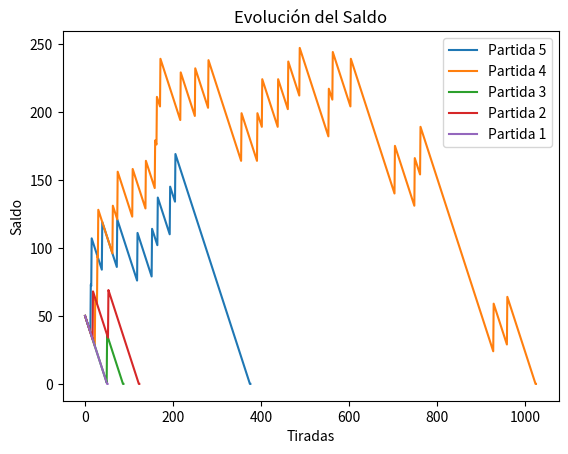

Write the Python code that produced this figure.
import random
import matplotlib.pyplot as plt

#Generar una tirada aleatoria
def girar():
    resultado=random.randint(0,36)
    return resultado


#Casillas
#        0,1,2,3,4,5,6,7,8,9,0,1,2,3,4,5,6,7,8,9,0,1,2,3,4,5,6,7,8,9,0,1,2,3,4,5,6   
tablero=[1,0,0,0,0,0,0,0,0,0,0,0,0,0,0,0,0,0,0,0,0,0,0,0,0,0,0,0,0,0,0,0,0,0,0,0,0]

#Color
rojo=0
negro=0

#Par o Impar
par=0
impar=0

#Tercios
tercio1=0
tercio2=0
tercio3=0

#Mitades
mitad1=0
mitad2=0

#Filas
fila1=0
fila2=0
fila3=0

#Numero de tiradas simuladas
tiradasInicio=10000
#Saldo total
saldoInicio=50

#Partidas
partidas=5

#Lista para almacenar los saldos al final de cada tirada
saldoTiradas = []

#Costo total de cada tirada
costo=sum(tablero)+rojo+negro+par+impar+tercio1+tercio2+tercio3+mitad1+mitad2+fila1+fila2+fila3


while partidas!=0:
    tiradas=tiradasInicio
    saldo=saldoInicio
    saldoTiradas.append(saldo)

    while tiradas!=0 or saldo<=0:
        #Comprobar si hay saldo para hacer la apuesta
        if saldo<costo:
            saldo=0
            saldoTiradas.append(saldo)
            break
        
        #Actualizar saldo, tiradas y ganado despues de la apuesta
        saldo=saldo-costo
        tiradas=tiradas-1
        ganado=0

        #Simular giro ruleta
        resultado=girar()

        #Casilla
        ganado=ganado+tablero[resultado]*36

        #0
        if resultado==0:
            saldo=saldo+ganado
            saldoTiradas.append(saldo)
            continue

        #Color
        if resultado==1 or resultado==3 or resultado==5 or resultado==7 or resultado==9 or resultado==12 or resultado==14 or resultado==16 or resultado==18 or resultado==19 or resultado==21 or resultado==23 or resultado==25 or resultado==27 or resultado==30 or resultado==32 or resultado==34 or resultado==36:
            ganado=ganado+rojo*2
        else:
            ganado=ganado+negro*2

        #Par o Impar
        if resultado%2==0:
            ganado=ganado+par*2
        else:
            ganado=ganado+impar*2

        #Tercios
        if resultado < 13:
            ganado=ganado+tercio1*3
        elif resultado < 25:
            ganado=ganado+tercio2*3
        else:
            ganado=ganado+tercio3*3

        #Mitades
        if resultado < 19:
            ganado=ganado+mitad1*2
        else:
            ganado=ganado+mitad2*2

        #Filas
        if resultado%3==0:
            ganado=ganado+fila3*3
        elif resultado%3==2:
            ganado=ganado+fila2*3
        else:
            ganado=ganado+fila1*3
            
        #Actualizar saldo en funcion de lo ganado y añadirlo a la lista del progreso
        saldo=saldo+ganado
        saldoTiradas.append(saldo)

    #Grafica con el progreso del saldo
    plt.plot(range(1, len(saldoTiradas) + 1), saldoTiradas, label=f'Partida {partidas}')

    #Reiniciar la lista para almacenar los saldos al final de cada tirada
    saldoTiradas.clear()
    partidas=partidas-1

#Grafica
plt.title('Evolución del Saldo')
plt.xlabel('Tiradas')
plt.ylabel('Saldo')
plt.legend()
plt.show()